Run: headless pygame with SDL's dummy video driver; simulated clock (each Clock.tick advances the game by its frame time, no real sleeping); random seed 0; keys injected as events and as key.get_pressed() state; no mouse input.
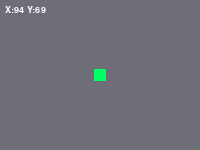
Frame 1 of 4 · flips 1–60 · no input
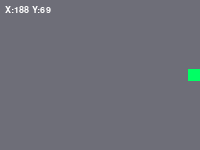
Frame 2 of 4 · flips 61–180 · tapped SPACE, RETURN · held RIGHT (→), D
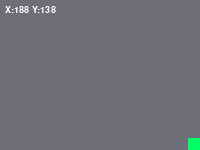
Frame 3 of 4 · flips 181–300 · held DOWN (↓), S
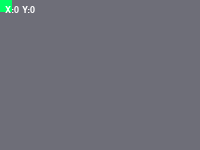
Frame 4 of 4 · flips 301–420 · held LEFT (←), A, UP (↑), W

The pygame program that drew these frames:

import pygame

pygame.init()
W, H = 200, 150
screen = pygame.display.set_mode((W, H))
clock = pygame.time.Clock()

size = 12
x, y = (W - size) // 2, (H - size) // 2
font = pygame.font.Font(None, 14)

while True:
    for event in pygame.event.get():
        if event.type == pygame.QUIT:
            pygame.quit()

    keys = pygame.key.get_pressed()
    x += (keys[pygame.K_RIGHT] - keys[keys[pygame.K_LEFT] and pygame.K_LEFT]) * 2
    y += (keys[pygame.K_DOWN] - keys[keys[pygame.K_UP] and pygame.K_UP]) * 2
    x, y = max(0, min(x, W - size)), max(0, min(y, H - size))


    screen.fill((110,110,120))
    pygame.draw.rect(screen, (0, 255, 100), (x, y, size, size))
    screen.blit(font.render(f"X:{x} Y:{y}", True, (255, 255, 255)), (5, 5))
    
    pygame.display.flip()
    clock.tick(60)
    
